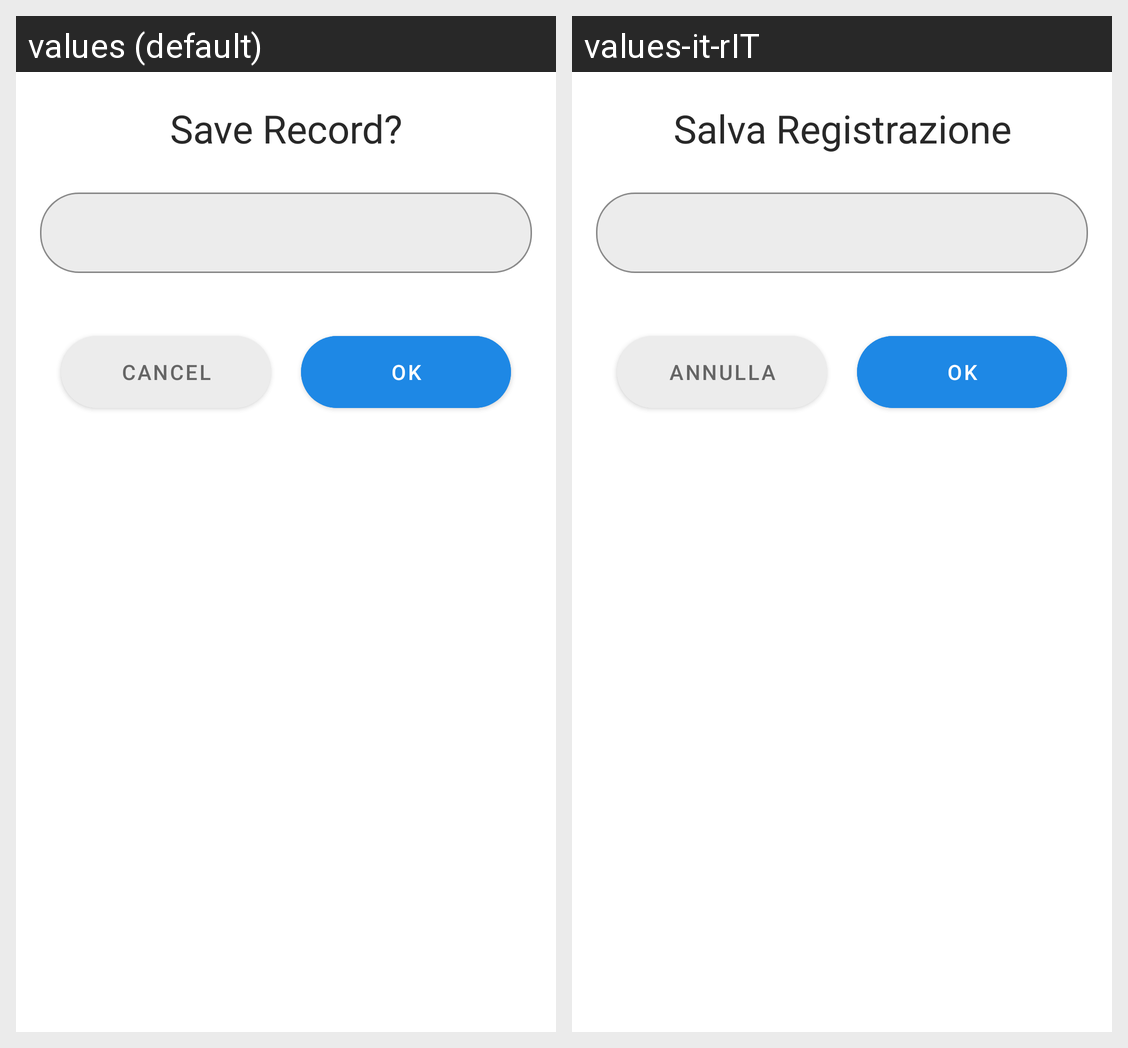

Here is an Android app screen in its default locale and in the app's own translations. Write out the translated-string differences for the strings that appear on this screen.
Android screen res/layout/bottom_sheet.xml rendered under 2 locales, left to right: values (default), values-it-rIT. Device: Nexus 5 (rendered at 1080×1920; each locale shown at half size, 540×960, under a caption strip naming it); theme Theme.MyAudio.
Strings drawn on this screen, with the default value and each locale's value (text and hints the layout hard-codes, and strings that could not be matched under every locale, appear in the picture but are not listed):

str_save_record
  values: Save Record?
  values-it-rIT: Salva Registrazione

str_cancel
  values: Cancel
  values-it-rIT: Annulla

str_ok
  values: Ok
  values-it-rIT: Ok
